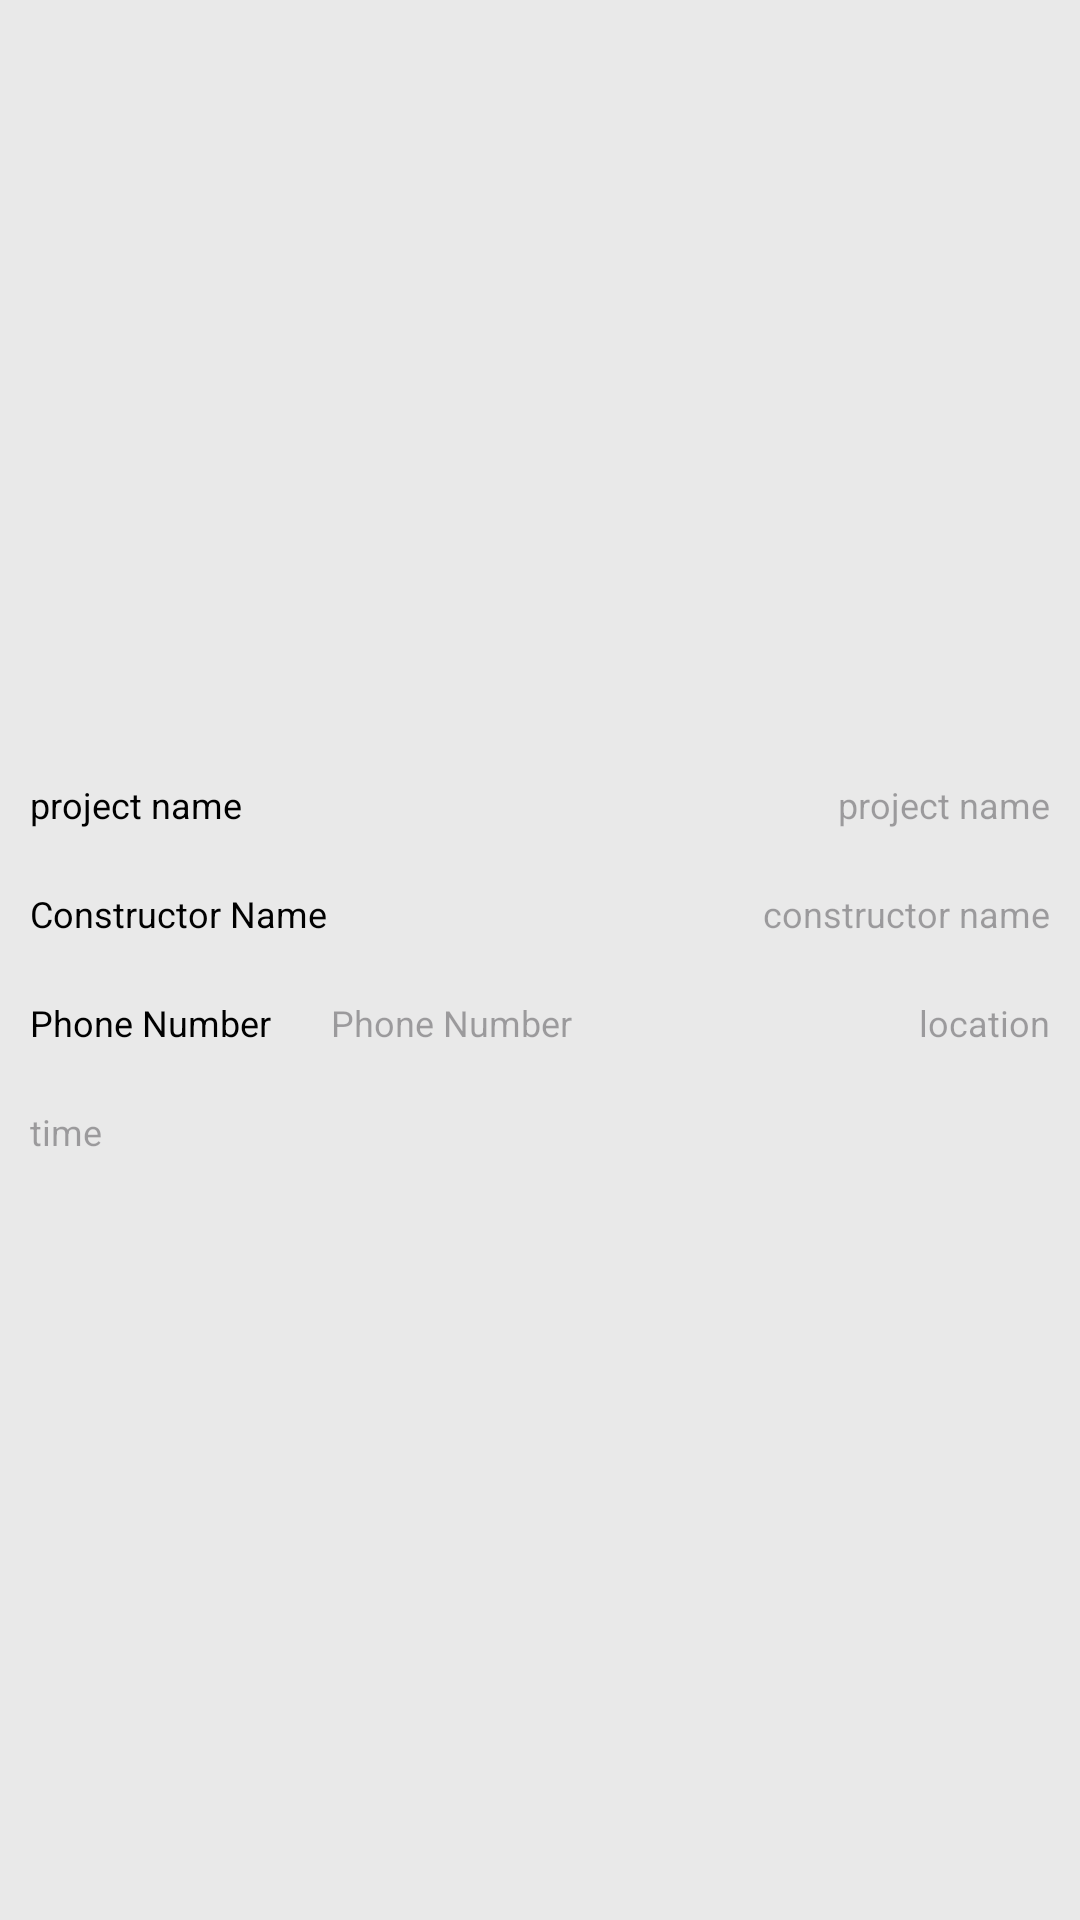

Write the Android layout XML for this screen, with the resource values it uses.
<!-- AndroidManifest.xml: application theme Theme.Constructors -->
<!-- res/layout/my_projects.xml -->
<?xml version="1.0" encoding="utf-8"?>
<LinearLayout xmlns:android="http://schemas.android.com/apk/res/android"
    xmlns:app="http://schemas.android.com/apk/res-auto"
    xmlns:tools="http://schemas.android.com/tools"
    android:id="@+id/linear"
    android:layout_width="match_parent"
    android:layout_height="wrap_content"
    android:layout_margin="8dp"
    android:background="@drawable/gray_bg"
    android:orientation="vertical">

    <ImageView
        android:id="@+id/imageView5"
        android:layout_width="match_parent"
        android:layout_height="250dp"
        android:layout_gravity="center"
        app:layout_constraintStart_toStartOf="parent"
        app:layout_constraintTop_toTopOf="parent"
        tools:srcCompat="@tools:sample/avatars" />

    <LinearLayout
        android:layout_width="match_parent"
        android:layout_height="wrap_content"
        android:orientation="vertical">

        <RelativeLayout
            android:layout_width="match_parent"
            android:layout_height="wrap_content">

            <TextView
                android:layout_width="wrap_content"
                android:layout_height="wrap_content"
                android:layout_margin="10dp"
                android:textColor="@color/black"
                android:text="project name"
                android:textSize="12sp" />

            <TextView
                android:id="@+id/projName"
                android:layout_width="wrap_content"
                android:layout_height="wrap_content"
                android:layout_alignParentEnd="true"
                android:layout_margin="10dp"
                android:layout_marginEnd="10dp"
                android:hint="project name"
                android:textSize="12sp" />

        </RelativeLayout>

<RelativeLayout
    android:layout_width="match_parent"
    android:layout_height="wrap_content">

    <TextView
        android:layout_width="wrap_content"
        android:layout_height="wrap_content"
        android:layout_margin="10dp"
        android:textColor="@color/black"
        android:text="Constructor Name"
        android:textSize="12sp" />


    <TextView
        android:id="@+id/ConsName"
        android:layout_width="wrap_content"
        android:layout_height="wrap_content"
        android:layout_margin="10dp"
        android:hint="constructor name"
        android:layout_alignParentEnd="true"
        android:layout_marginEnd="10dp"
        android:textSize="12sp" />

</RelativeLayout>

        <RelativeLayout
            android:layout_width="match_parent"
            android:layout_height="wrap_content"
            android:orientation="horizontal">

            <TextView
                android:id="@+id/phone"
                android:layout_width="wrap_content"
                android:layout_height="wrap_content"
                android:layout_margin="10dp"
                android:text="Phone Number"
                android:textColor="@color/black"
                android:textSize="12sp" />

            <TextView
                android:id="@+id/phoneNo"
                android:layout_toRightOf="@+id/phone"
                android:layout_width="wrap_content"
                android:layout_height="wrap_content"
                android:layout_margin="10dp"
                android:hint="Phone Number"
                android:textColor="@color/black"
                android:textSize="12sp" />


            <TextView
                android:id="@+id/location"
                android:layout_width="wrap_content"
                android:layout_height="wrap_content"
                android:layout_alignParentEnd="true"
                android:layout_margin="10dp"
                android:hint="location"
                android:textSize="12sp" />

        </RelativeLayout>


        <TextView
            android:id="@+id/time"
            android:layout_width="match_parent"
            android:layout_height="wrap_content"
            android:layout_margin="10dp"
            android:hint="time"
            android:textSize="12sp" />

    </LinearLayout>

    
</LinearLayout>
<!-- resources referenced by this layout -->
<resources>
  <color name="black">#FF000000</color>
  <!-- drawable gray_bg (drawable) -->
  <?xml version="1.0" encoding="utf-8"?>
  <selector xmlns:android="http://schemas.android.com/apk/res/android">
  <item>
      <shape android:shape="rectangle">
          <corners android:radius="@dimen/_10ssp"/>
          <solid android:color="#e9e9e9"/>
      </shape>
  </item>
  </selector>
  <style name="Theme.Constructors" parent="Base.Theme.Constructors" />
  <style name="Base.Theme.Constructors" parent="Theme.Material3.DayNight.NoActionBar">
          
          
      </style>
</resources>
